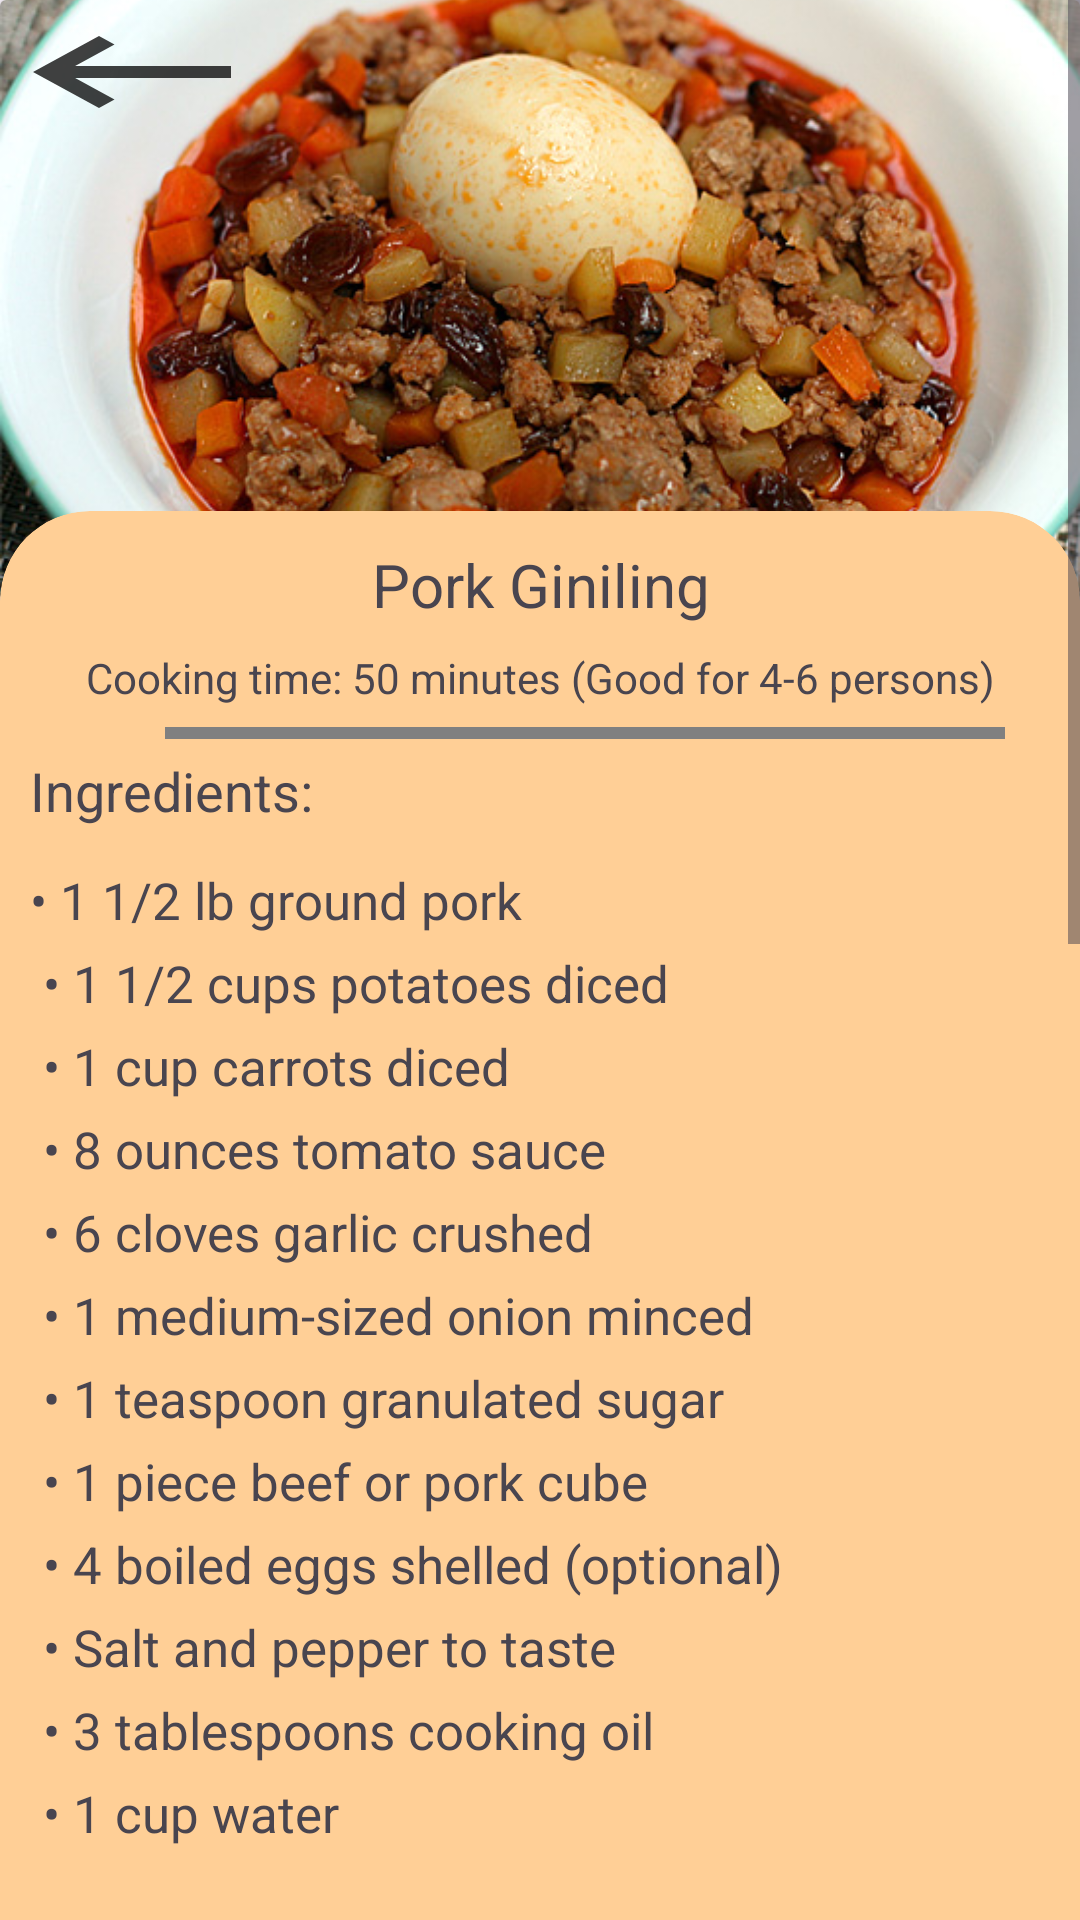

Android layout source for this screen:
<!-- AndroidManifest.xml: application theme Theme.LoginActivity -->
<!-- res/layout/fragment_pork_giniling.xml -->
<?xml version="1.0" encoding="utf-8"?>
<ScrollView xmlns:android="http://schemas.android.com/apk/res/android"
    xmlns:tools="http://schemas.android.com/tools"
    android:layout_width="match_parent"
    android:layout_height="match_parent"
    xmlns:app="http://schemas.android.com/apk/res-auto"
    android:fillViewport="true"
    tools:context=".dishes.PorkGiniling"
    android:id="@+id/frg_pork_giniling">

    <androidx.constraintlayout.widget.ConstraintLayout
        android:layout_width="match_parent"
        android:layout_height="wrap_content">
        <LinearLayout
            android:layout_width="match_parent"
            android:layout_height="wrap_content"
            android:orientation="vertical"
            tools:ignore="MissingConstraints">
            <androidx.cardview.widget.CardView
                android:layout_width="match_parent"
                android:layout_height="wrap_content">
                <ImageView
                    android:layout_width="wrap_content"
                    android:layout_height="200sp"
                    android:src="@drawable/giniling"
                    android:scaleType="centerCrop"
                    android:contentDescription="@string/pork_giniling">
                </ImageView>
                <Button
                    android:id="@+id/vb_backhome"
                    android:layout_width="wrap_content"
                    android:layout_height="wrap_content"
                    android:background="@drawable/baseline_keyboard_backspace_24"
                    android:backgroundTint="@color/black"/>
            </androidx.cardview.widget.CardView>

            <androidx.cardview.widget.CardView
                android:layout_width="match_parent"
                android:layout_height="wrap_content"
                app:cardBackgroundColor="@color/orange"
                app:cardCornerRadius="30dp"
                android:layout_marginTop="-30dp">
                <LinearLayout
                    android:layout_width="match_parent"
                    android:layout_height="wrap_content"
                    android:orientation="vertical"
                    android:padding="5sp"
                    tools:ignore="MissingConstraints">
                    <TextView
                        android:layout_width="match_parent"
                        android:layout_height="wrap_content"
                        android:text="@string/pork_giniling"
                        android:textSize="20sp"
                        android:textAlignment="center"
                        android:layout_margin="6dp"/>
                    <TextView
                        android:layout_width="match_parent"
                        android:layout_height="wrap_content"
                        android:text="@string/sub_cook50_good46"
                        android:textAlignment="center"
                        android:layout_margin="2dp"/>

                    <View
                        android:layout_width="280dp"
                        android:layout_height="4dp"
                        android:layout_marginTop="5dp"
                        android:background="@color/gray"
                        android:layout_marginHorizontal="50dp"/>

                    <TextView
                        android:layout_width="match_parent"
                        android:layout_height="wrap_content"
                        android:text="@string/ingredients"
                        android:fontFamily="sans-serif"
                        android:textSize="18sp"
                        android:padding="5sp"/>

                    <TextView
                        android:id="@+id/tv_pork_giniling"
                        android:layout_width="match_parent"
                        android:layout_height="wrap_content"
                        android:fontFamily="sans-serif"
                        android:layout_marginTop="3dp"
                        android:lineSpacingExtra="8sp"
                        android:padding="5sp"
                        android:text="@string/bl_pork_giniling"
                        android:textSize="17sp" />

                    <TextView
                        android:layout_width="match_parent"
                        android:layout_height="wrap_content"
                        android:text="@string/instructions"
                        android:fontFamily="sans-serif"
                        android:textSize="18sp"
                        android:padding="5sp"/>

                    <TextView
                        android:id="@+id/ins_pork_giniling"
                        android:layout_width="match_parent"
                        android:layout_height="wrap_content"
                        android:fontFamily="sans-serif"
                        android:lineSpacingExtra="8sp"
                        android:padding="5sp"
                        android:text="@string/ins_pork_giniling"
                        android:textSize="17sp"/>
                </LinearLayout>
            </androidx.cardview.widget.CardView>
        </LinearLayout>
    </androidx.constraintlayout.widget.ConstraintLayout>
</ScrollView>
<!-- resources referenced by this layout -->
<resources>
  <color name="black">#FF000000</color>
  <color name="gray">#808080</color>
  <color name="orange">#FFCF96</color>
  <!-- drawable baseline_keyboard_backspace_24 (drawable) -->
  <vector android:alpha="0.75" android:autoMirrored="true"
      android:height="24dp" android:tint="#000000"
      android:viewportHeight="24" android:viewportWidth="24"
      android:width="24dp" xmlns:android="http://schemas.android.com/apk/res/android">
      <path android:fillColor="@android:color/white" android:pathData="M21,11H6.83l3.58,-3.59L9,6l-6,6 6,6 1.41,-1.41L6.83,13H21z"/>
  </vector>
  <!-- drawable giniling: jpg bitmap (drawable, 117497 bytes) -->
  <string name="bl_pork_giniling">
          \u2022 1 1/2 lb ground pork                                                            \n
          \u2022 1 1/2 cups potatoes diced                                                       \n
          \u2022 1 cup carrots diced                                                             \n
          \u2022 8 ounces tomato sauce                                                           \n
          \u2022 6 cloves garlic crushed                                                         \n
          \u2022 1 medium-sized onion minced                                                     \n
          \u2022 1 teaspoon granulated sugar                                                     \n
          \u2022 1 piece beef or pork cube                                                       \n
          \u2022 4 boiled eggs shelled (optional)                                                \n
          \u2022 Salt and pepper to taste                                                        \n
          \u2022 3 tablespoons cooking oil                                                       \n
           \u2022 1 cup water                                                                    \n
      </string>
  <string name="ingredients">Ingredients:</string>
  <string name="ins_pork_giniling">
      1.	Heat a cooking pot and pour-in the cooking oil.                                                                                           \n
      2.	When the oil is hot enough, put-in the garlic and sauté until the color turns light brown.                                                \n
      3.	Add the onions and sauté until the texture becomes soft. Put-in the ground pork and cook for 5 minutes.                                   \n
      4.  Add the beef or pork cube, tomato sauce, and water and let boil. Simmer for 20 minutes.                                                   \n
      6.	Put the carrots and potatoes in then stir until every ingredient is properly distributed. Simmer for 10 to 12 minutes.                    \n
      7.	Add salt, ground black pepper, and sugar then stir. Put in the boiled eggs and turn off the heat.                                        \n \n
      Reference: https://www.panlasangpinoyrecipes.com/sisig-kapampangan-recipe/                                                                    \n
      </string>
  <string name="instructions">Instructions:</string>
  <string name="pork_giniling">Pork Giniling</string>
  <string name="sub_cook50_good46">Cooking time: 50 minutes (Good for 4-6 persons)</string>
  <style name="Theme.LoginActivity" parent="Base.Theme.LoginActivity" />
  <style name="Base.Theme.LoginActivity" parent="Theme.Material3.DayNight.NoActionBar">
          
          <item name="colorPrimary">@color/black</item>
          <item name="colorPrimaryVariant">@color/black</item>
          <item name="android:statusBarColor">@color/black</item>
      </style>
</resources>
